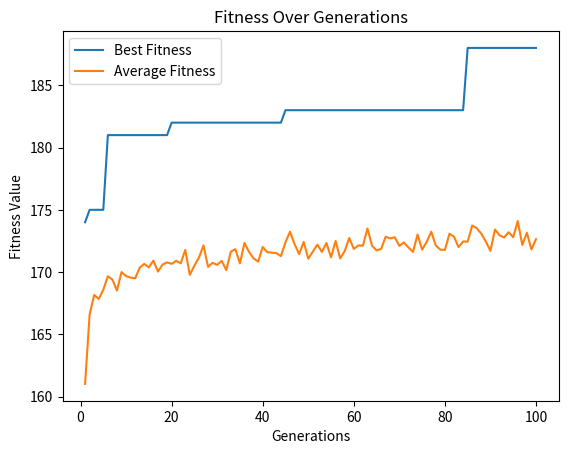

Reproduce this figure in Python.

import random
import matplotlib.pyplot as plt

COMPLETED_SUDOKU = 243 #fitness level of a solved sudoku puzzle
THRESHOLD = 0.9 * 243 
POPULATION_SIZE = 50
GENERATIONS = 100
MUTATION_RATE = 0.5
CELL_FILL_PROBABILITY= 0.8


#Initialise
def create_random_grid():
    grid = [[0 for _ in range(9)] for _ in range(9)]  #9x9
    for i in range(9):
        for j in range(9):
            if random.random() < CELL_FILL_PROBABILITY:
                grid[i][j] = random.randint(1,9)
    return grid 

grid = create_random_grid()  # Függvény meghívása
for row in grid: 
    print (row)

#Evaluate
def fitness(grid):
    score = 0

    #Rows
    for row in grid:
        score += len(set(row)) 
    #Columns
    for col in range(9):
        column = [grid[row][col] for row in range(9)]
        score += len(set(column))
    #3x3 grids
    for i in range(0,9,3):
        for j in range(0,9,3):
            subgrid= [grid[x][y] for x in range(i, i+3) for y in range(j, j+3)]
            score += len(set(subgrid))
    return score

#Select
def selection(population):
    sorted_by_fitness = sorted(population,key= lambda x:fitness(x), reverse=True)

    return sorted_by_fitness[:POPULATION_SIZE//2]

#Recombine 
def recombine(parent1, parent2):
    child = [[0 for _ in range(9)] for _ in range(9)] 
    split = random.randint(1, 8) #crossover-point

    for i in range(split):
        child[i] = parent1[i][:]  
    for i in range(split, 9):
        child[i] = parent2[i][:]

    return child

#Mutate 
def mutate(child):
    for i in range(9):
        for j in range(9): 
            if random.random() < MUTATION_RATE:
                child[i][j] = random.randint(1,9)
    return child

#Plot
def plot_fitness(generations, best_fitness, average_fitness):
    plt.plot(generations, best_fitness, label="Best Fitness")
    plt.plot(generations, average_fitness, label="Average Fitness")
    plt.xlabel("Generations")
    plt.ylabel("Fitness Value")
    plt.title("Fitness Over Generations")
    plt.legend()
    plt.show()

#Main 
population = [create_random_grid() for _ in range(POPULATION_SIZE)]
best_fitness_history = []
average_fitness_history = []

for generation in range(GENERATIONS):
    print(f"Generation {generation + 1}")

    fitness_values = [fitness(grid) for grid in population]
    best_fitness = max(fitness_values)
    average_fitness = sum(fitness_values) / len(fitness_values)
    best_fitness_history.append(best_fitness)
    average_fitness_history.append(average_fitness)

    if best_fitness >= THRESHOLD:
        print(f"Valid solution with fitness {best_fitness}")
        for grid in population:
            if fitness(grid) == COMPLETED_SUDOKU:
                print("Solution:")
                for row in grid:
                    print(row)
        break

    selected = selection(population)
    best = max(population, key=fitness)
    print("Selected Grids (Top 50%):")
    for i, grid in enumerate(selected):
        print(f"Grid {i+1}: {grid}, Fitness: {fitness(grid)}")


    offspring = []
    for i in range (0,len(selected),2):
        parent1= selected[i]
        parent2 = selected[i+1] if i+1 < len(selected) else selected[0]

        child1 = recombine(parent1,parent2)
        child2 = recombine(parent2,parent1)

        offspring.append(child1)
        offspring.append(child2)

    print("Offspring:")
    for i, child in enumerate (offspring):
        print(f"Child {i+1}: {child}, Fitness: {fitness(child)}")

    mutated_offspring = [mutate(child) for child in offspring]
    print("Mutated Offspring:")
    for i, child in enumerate(mutated_offspring):
        print(f"Child {i+1}: {child}, Fitness: {fitness(child)}")

    next_gen = selected + mutated_offspring
    if best not in next_gen:
        next_gen.append(best)

    sorted_next_gen = sorted(next_gen, key=lambda x: fitness(x), reverse=True)[:POPULATION_SIZE]

    print("Next Generation:")
    for i, grid in enumerate(sorted_next_gen):
        print(f"NextGen {i+1}: {grid}, Fitness: {fitness(grid)}")

    population = sorted_next_gen

if generation == GENERATIONS - 1:
    print("No valid solution found")

plot_fitness(range(1, GENERATIONS + 1), best_fitness_history, average_fitness_history)


